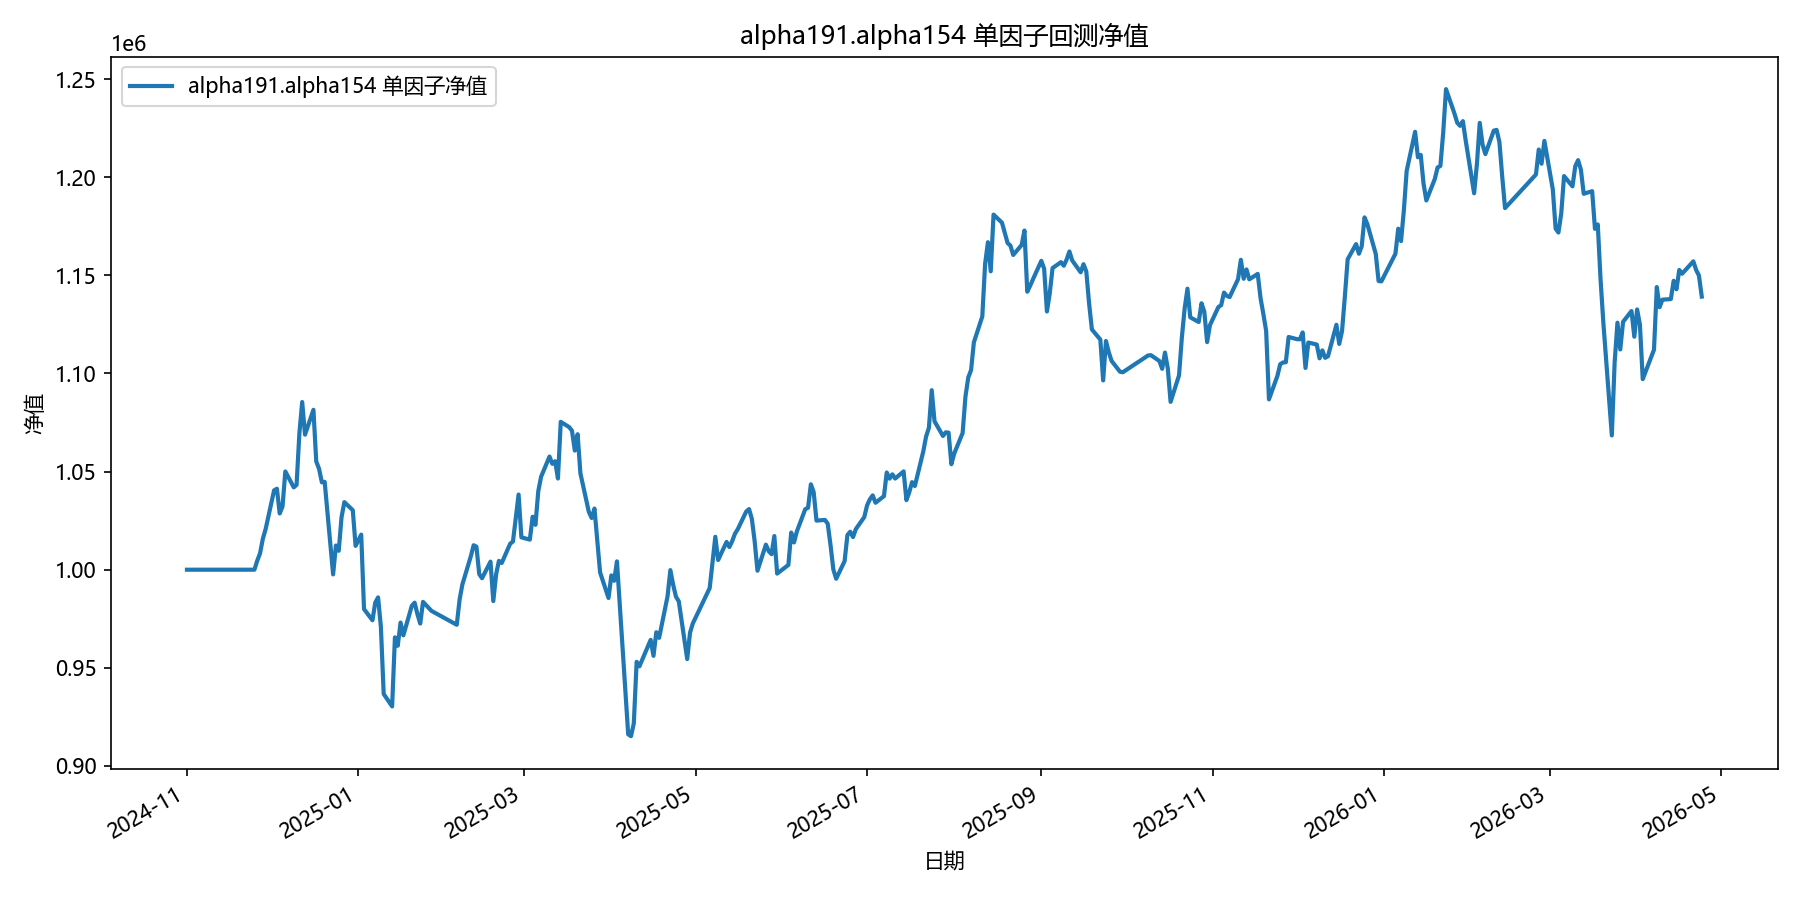

The file beside this chart, header and first rows:
date, equity
2024-11-01, 1000000
2024-11-04, 1000000
2024-11-05, 1000000
2024-11-06, 1000000
2024-11-07, 1000000
2024-11-08, 1000000
2024-11-11, 1000000
2024-11-12, 1000000
2024-11-13, 1000000
2024-11-14, 1000000
2024-11-15, 1000000
2024-11-18, 1000000
2024-11-19, 1000000
2024-11-20, 1000000
2024-11-21, 1000000
2024-11-22, 1000000
2024-11-25, 1000000
2024-11-26, 1004594
2024-11-27, 1008319
2024-11-28, 1015791
2024-11-29, 1020756
2024-12-02, 1040432
2024-12-03, 1041282
2024-12-04, 1028642
2024-12-05, 1032224
2024-12-06, 1050071
2024-12-09, 1041968
2024-12-10, 1043251
2024-12-11, 1069480
2024-12-12, 1085447
2024-12-13, 1068828
2024-12-16, 1081479
2024-12-17, 1055172
2024-12-18, 1051412
2024-12-19, 1044540
2024-12-20, 1044773
2024-12-23, 997609
2024-12-24, 1012325
2024-12-25, 1009638
2024-12-26, 1026740
2024-12-27, 1034454
2024-12-30, 1030306
2024-12-31, 1012153
2025-01-02, 1017891
2025-01-03, 979923
2025-01-06, 974239
2025-01-07, 983239
2025-01-08, 985901
2025-01-09, 970864
2025-01-10, 936669
2025-01-13, 930325
2025-01-14, 965526
2025-01-15, 961225
2025-01-16, 973060
2025-01-17, 966544
2025-01-20, 981588
2025-01-21, 983198
2025-01-22, 977375
2025-01-23, 972558
2025-01-24, 983605
... 299 more rows
